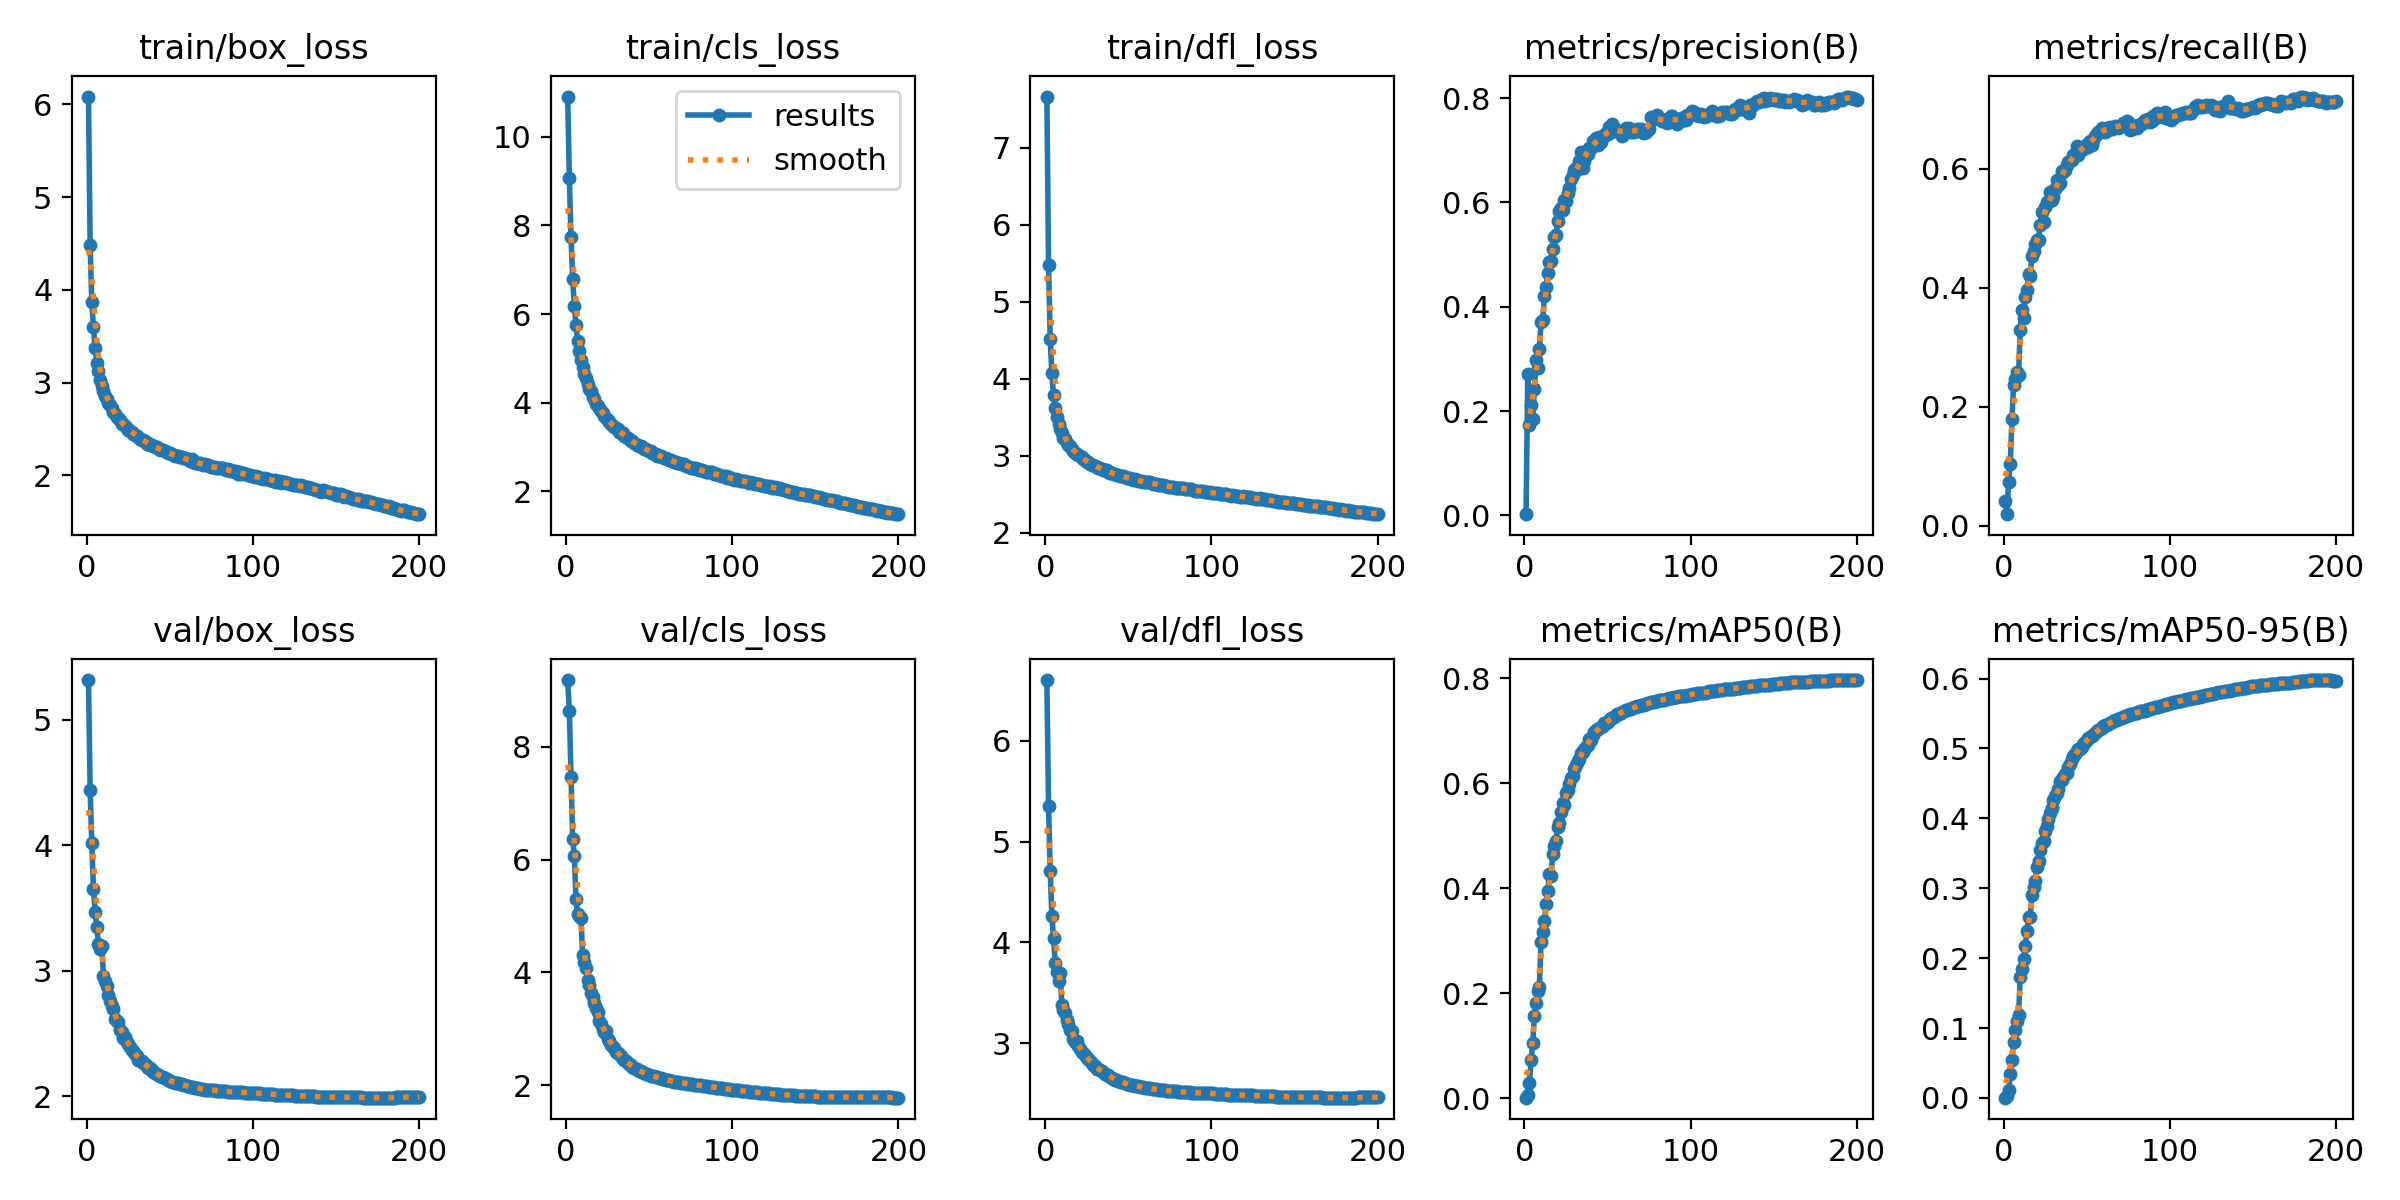

Values plotted in this chart, from the file beside it:
epoch, train/box_loss, train/cls_loss, train/dfl_loss, metrics/precision(B), metrics/recall(B), metrics/mAP50(B), metrics/mAP50-95(B), val/box_loss, val/cls_loss, val/dfl_loss, lr/pg0, lr/pg1, lr/pg2
1, 6.083, 10.91, 7.662, 0.00227, 0.04071, 0.00147, 0.00042, 5.318, 9.181, 6.605, 0.07006, 0.003327, 0.003327
2, 4.484, 9.078, 5.481, 0.2702, 0.01906, 0.007, 0.00245, 4.446, 8.633, 5.356, 0.04002, 0.006627, 0.006627
3, 3.865, 7.75, 4.518, 0.1729, 0.0733, 0.02944, 0.01166, 4.016, 7.471, 4.712, 0.009959, 0.009895, 0.009895
4, 3.595, 6.8, 4.072, 0.2107, 0.104, 0.07307, 0.03387, 3.653, 6.362, 4.264, 0.009851, 0.009851, 0.009851
5, 3.369, 6.183, 3.791, 0.185, 0.1783, 0.1057, 0.05385, 3.473, 6.07, 4.045, 0.009802, 0.009802, 0.009802
6, 3.21, 5.742, 3.623, 0.2418, 0.2363, 0.1568, 0.07944, 3.348, 5.301, 3.798, 0.009753, 0.009753, 0.009753
7, 3.12, 5.398, 3.499, 0.2981, 0.2458, 0.1827, 0.09793, 3.219, 5.033, 3.701, 0.009703, 0.009703, 0.009703
8, 3.027, 5.167, 3.415, 0.2817, 0.2582, 0.2043, 0.1105, 3.174, 4.996, 3.618, 0.009654, 0.009654, 0.009654
9, 2.96, 4.966, 3.345, 0.3192, 0.2537, 0.2126, 0.1185, 3.196, 4.972, 3.692, 0.009604, 0.009604, 0.009604
10, 2.906, 4.814, 3.293, 0.3706, 0.3289, 0.2982, 0.1737, 2.96, 4.312, 3.376, 0.009555, 0.009555, 0.009555
11, 2.854, 4.656, 3.237, 0.374, 0.3632, 0.3169, 0.1842, 2.918, 4.18, 3.329, 0.009505, 0.009505, 0.009505
12, 2.825, 4.553, 3.216, 0.4198, 0.3485, 0.3373, 0.1994, 2.881, 4.08, 3.298, 0.009456, 0.009456, 0.009456
13, 2.778, 4.417, 3.167, 0.4376, 0.3836, 0.3698, 0.2173, 2.812, 3.872, 3.226, 0.009406, 0.009406, 0.009406
14, 2.758, 4.301, 3.143, 0.4653, 0.3961, 0.3953, 0.2396, 2.76, 3.771, 3.193, 0.009357, 0.009357, 0.009357
15, 2.724, 4.265, 3.122, 0.4857, 0.4237, 0.4265, 0.259, 2.72, 3.635, 3.13, 0.009307, 0.009307, 0.009307
16, 2.682, 4.131, 3.09, 0.488, 0.4196, 0.4228, 0.2594, 2.699, 3.558, 3.122, 0.009258, 0.009258, 0.009258
17, 2.659, 4.079, 3.066, 0.5115, 0.4529, 0.4646, 0.2901, 2.617, 3.45, 3.04, 0.009208, 0.009208, 0.009208
18, 2.632, 3.978, 3.036, 0.5331, 0.4623, 0.4806, 0.3012, 2.598, 3.375, 3.013, 0.009158, 0.009158, 0.009158
19, 2.617, 3.93, 3.026, 0.5373, 0.4741, 0.491, 0.3103, 2.593, 3.292, 3.019, 0.009109, 0.009109, 0.009109
20, 2.593, 3.877, 3.016, 0.5647, 0.4802, 0.5169, 0.3307, 2.53, 3.144, 2.968, 0.009059, 0.009059, 0.009059
21, 2.554, 3.805, 2.991, 0.5846, 0.4809, 0.5251, 0.3392, 2.51, 3.083, 2.94, 0.00901, 0.00901, 0.00901
22, 2.557, 3.772, 2.982, 0.5886, 0.5059, 0.5453, 0.3551, 2.465, 3.002, 2.91, 0.00896, 0.00896, 0.00896
23, 2.532, 3.697, 2.958, 0.5857, 0.5275, 0.5632, 0.3642, 2.474, 2.936, 2.904, 0.008911, 0.008911, 0.008911
24, 2.51, 3.652, 2.94, 0.6039, 0.5104, 0.5585, 0.3669, 2.434, 2.956, 2.879, 0.008861, 0.008861, 0.008861
25, 2.489, 3.606, 2.925, 0.6031, 0.5364, 0.5811, 0.3816, 2.416, 2.825, 2.853, 0.008812, 0.008812, 0.008812
26, 2.482, 3.565, 2.917, 0.619, 0.5437, 0.5879, 0.3891, 2.396, 2.791, 2.838, 0.008762, 0.008762, 0.008762
27, 2.467, 3.512, 2.898, 0.6286, 0.5437, 0.5997, 0.3995, 2.373, 2.719, 2.821, 0.008713, 0.008713, 0.008713
28, 2.447, 3.482, 2.884, 0.6449, 0.561, 0.6108, 0.4074, 2.361, 2.681, 2.801, 0.008663, 0.008663, 0.008663
29, 2.438, 3.458, 2.879, 0.6533, 0.5477, 0.614, 0.4149, 2.341, 2.662, 2.78, 0.008614, 0.008614, 0.008614
30, 2.428, 3.426, 2.87, 0.6624, 0.5523, 0.6265, 0.4262, 2.319, 2.595, 2.768, 0.008564, 0.008564, 0.008564
31, 2.416, 3.393, 2.86, 0.666, 0.5657, 0.6344, 0.4319, 2.294, 2.565, 2.746, 0.008515, 0.008515, 0.008515
32, 2.396, 3.338, 2.844, 0.664, 0.5818, 0.6433, 0.4365, 2.29, 2.547, 2.742, 0.008466, 0.008466, 0.008466
33, 2.386, 3.313, 2.842, 0.6794, 0.5729, 0.6471, 0.4419, 2.279, 2.514, 2.731, 0.008416, 0.008416, 0.008416
34, 2.377, 3.303, 2.833, 0.6969, 0.576, 0.6586, 0.4534, 2.263, 2.473, 2.719, 0.008367, 0.008367, 0.008367
35, 2.372, 3.256, 2.816, 0.6662, 0.5966, 0.6593, 0.4542, 2.261, 2.443, 2.713, 0.008317, 0.008317, 0.008317
36, 2.343, 3.217, 2.81, 0.6788, 0.5949, 0.6654, 0.4598, 2.243, 2.422, 2.695, 0.008268, 0.008268, 0.008268
37, 2.351, 3.206, 2.81, 0.6978, 0.5974, 0.6697, 0.4633, 2.228, 2.401, 2.683, 0.008218, 0.008218, 0.008218
38, 2.332, 3.174, 2.795, 0.6934, 0.6058, 0.673, 0.4643, 2.227, 2.373, 2.684, 0.008169, 0.008169, 0.008169
39, 2.326, 3.143, 2.778, 0.7037, 0.6116, 0.6838, 0.4738, 2.21, 2.356, 2.667, 0.008119, 0.008119, 0.008119
40, 2.312, 3.122, 2.778, 0.7048, 0.6125, 0.6833, 0.4775, 2.199, 2.33, 2.656, 0.00807, 0.00807, 0.00807
41, 2.301, 3.082, 2.758, 0.7178, 0.6145, 0.6917, 0.4843, 2.184, 2.314, 2.643, 0.00802, 0.00802, 0.00802
42, 2.305, 3.076, 2.766, 0.7157, 0.6228, 0.6973, 0.4889, 2.181, 2.292, 2.638, 0.007971, 0.007971, 0.007971
43, 2.293, 3.046, 2.755, 0.723, 0.6241, 0.7016, 0.4926, 2.171, 2.281, 2.629, 0.007921, 0.007921, 0.007921
44, 2.279, 3.022, 2.752, 0.7103, 0.6375, 0.7033, 0.496, 2.164, 2.254, 2.625, 0.007872, 0.007872, 0.007872
45, 2.272, 3.016, 2.737, 0.7252, 0.6239, 0.7061, 0.4993, 2.155, 2.246, 2.616, 0.007822, 0.007822, 0.007822
46, 2.271, 3.007, 2.739, 0.7152, 0.6319, 0.7077, 0.4997, 2.153, 2.233, 2.613, 0.007772, 0.007772, 0.007772
47, 2.267, 2.954, 2.735, 0.726, 0.6336, 0.71, 0.5028, 2.148, 2.218, 2.609, 0.007723, 0.007723, 0.007723
48, 2.253, 2.947, 2.723, 0.7299, 0.6337, 0.7141, 0.5066, 2.139, 2.203, 2.601, 0.007673, 0.007673, 0.007673
49, 2.241, 2.928, 2.718, 0.7342, 0.6355, 0.7153, 0.509, 2.129, 2.196, 2.594, 0.007624, 0.007624, 0.007624
50, 2.238, 2.913, 2.712, 0.732, 0.6413, 0.7177, 0.5121, 2.123, 2.182, 2.589, 0.007574, 0.007574, 0.007574
51, 2.226, 2.897, 2.708, 0.7455, 0.6372, 0.7212, 0.515, 2.115, 2.171, 2.583, 0.007525, 0.007525, 0.007525
52, 2.225, 2.864, 2.705, 0.7357, 0.6471, 0.7237, 0.517, 2.112, 2.165, 2.58, 0.007476, 0.007476, 0.007476
53, 2.208, 2.849, 2.691, 0.7498, 0.6398, 0.7253, 0.5181, 2.111, 2.16, 2.578, 0.007426, 0.007426, 0.007426
54, 2.208, 2.843, 2.696, 0.7426, 0.6486, 0.7268, 0.52, 2.109, 2.151, 2.575, 0.007377, 0.007377, 0.007377
55, 2.204, 2.805, 2.687, 0.7376, 0.6552, 0.7293, 0.5227, 2.106, 2.144, 2.573, 0.007327, 0.007327, 0.007327
56, 2.193, 2.797, 2.675, 0.737, 0.6587, 0.7315, 0.5247, 2.101, 2.136, 2.57, 0.007278, 0.007278, 0.007278
57, 2.194, 2.792, 2.675, 0.7356, 0.6619, 0.7329, 0.5263, 2.097, 2.124, 2.566, 0.007228, 0.007228, 0.007228
58, 2.184, 2.765, 2.668, 0.7364, 0.6624, 0.7342, 0.5278, 2.092, 2.116, 2.563, 0.007178, 0.007178, 0.007178
59, 2.184, 2.758, 2.663, 0.7281, 0.668, 0.7362, 0.5296, 2.088, 2.107, 2.558, 0.007129, 0.007129, 0.007129
60, 2.172, 2.748, 2.662, 0.7363, 0.6647, 0.7383, 0.5315, 2.084, 2.1, 2.556, 0.007079, 0.007079, 0.007079
... 140 more rows
